Run: headless pygame with SDL's dummy video driver; simulated clock (each Clock.tick advances the game by its frame time, no real sleeping); random seed 0; keys injected as events and as key.get_pressed() state; no mouse input; restart key RETURN tapped at the start of phases 3 and 4.
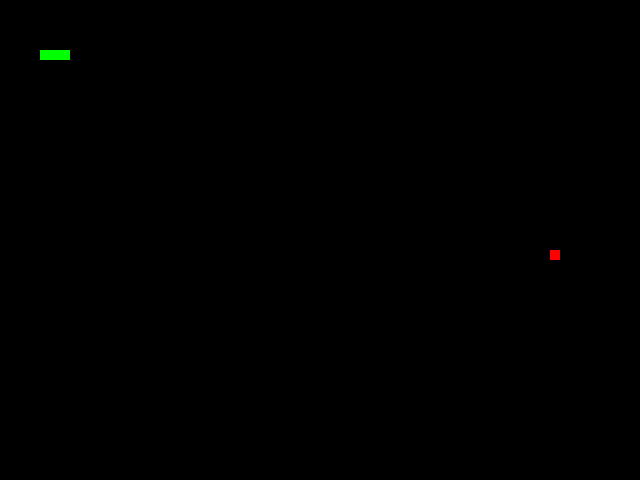
Frame 1 of 4 · flips 1–60 · no input
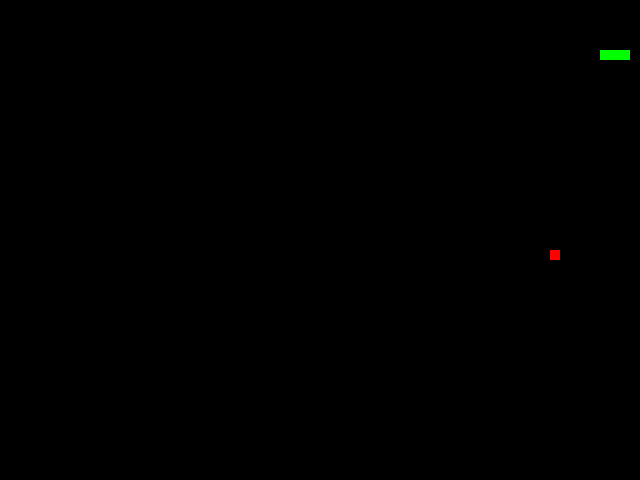
Frame 2 of 4 · flips 61–180 · tapped SPACE, RETURN · held RIGHT (→), D
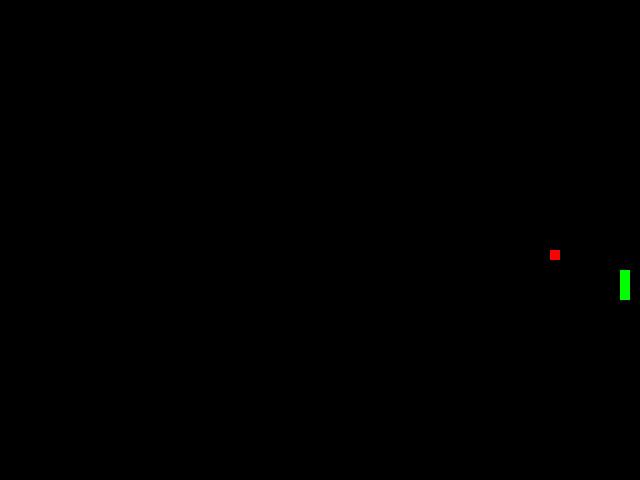
Frame 3 of 4 · flips 181–300 · tapped RETURN · held DOWN (↓), S
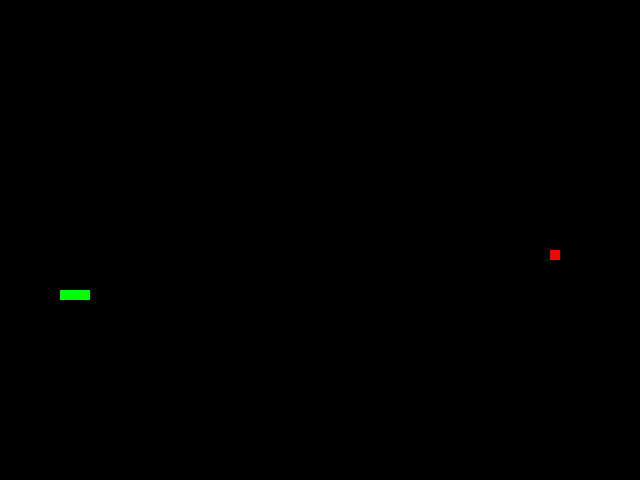
Frame 4 of 4 · flips 301–420 · tapped RETURN · held LEFT (←), A, UP (↑), W

The pygame program that drew these frames:

import pygame
import sys
import random

# Initialize Pygame
pygame.init()

# Set up the display
screen_width, screen_height = 640, 480
screen = pygame.display.set_mode((screen_width, screen_height))
pygame.display.set_caption('Snake Game')

# Define colors
black = (0, 0, 0)
green = (0, 255, 0)
red = (255, 0, 0)  # Color for the food
white = (255, 255, 255)  # Color for text

# Font for displaying text
font = pygame.font.SysFont(None, 48)

def show_game_over_screen():
    game_over_surface = font.render('Game Over!', True, white)
    game_over_rect = game_over_surface.get_rect()
    game_over_rect.midtop = (screen_width / 2, screen_height / 4)

    play_again_surface = font.render('Play Again', True, white)
    play_again_rect = play_again_surface.get_rect()
    play_again_rect.midtop = (screen_width / 2, screen_height / 2)

    quit_surface = font.render('Quit', True, white)
    quit_rect = quit_surface.get_rect()
    quit_rect.midtop = (screen_width / 2, screen_height / 1.5)

    screen.fill(black)
    screen.blit(game_over_surface, game_over_rect)
    screen.blit(play_again_surface, play_again_rect)
    screen.blit(quit_surface, quit_rect)
    pygame.display.flip()

    while True:
        for event in pygame.event.get():
            if event.type == pygame.QUIT:
                pygame.quit()
                sys.exit()
            if event.type == pygame.KEYDOWN:
                if event.key == pygame.K_UP or event.key == pygame.K_RETURN:
                    return True  # Play again
                if event.key == pygame.K_DOWN or event.key == pygame.K_ESCAPE:
                    return False  # Quit game

# Game initialization
def game_loop():
    # Snake properties
    snake_pos = [100, 50]
    snake_body = [[100, 50], [90, 50], [80, 50]]
    snake_color = green
    direction = 'RIGHT'
    change_to = direction

    # Food properties
    food_pos = [random.randrange(1, (screen_width // 10)) * 10, random.randrange(1, (screen_height // 10)) * 10]
    food_spawn = True
    food_color = red

    # Main game loop
    running = True
    while running:
        # Event handling
        for event in pygame.event.get():
            if event.type == pygame.QUIT:
                pygame.quit()
                sys.exit()
            if event.type == pygame.KEYDOWN:
                if event.key == pygame.K_UP and direction != 'DOWN':
                    change_to = 'UP'
                elif event.key == pygame.K_DOWN and direction != 'UP':
                    change_to = 'DOWN'
                elif event.key == pygame.K_LEFT and direction != 'RIGHT':
                    change_to = 'LEFT'
                elif event.key == pygame.K_RIGHT and direction != 'LEFT':
                    change_to = 'RIGHT'

        # Update the direction of the snake
        direction = change_to

        # Update the snake's position
        if direction == 'UP':
            snake_pos[1] -= 10
        elif direction == 'DOWN':
            snake_pos[1] += 10
        elif direction == 'LEFT':
            snake_pos[0] -= 10
        elif direction == 'RIGHT':
            snake_pos[0] += 10

        # Snake passing through walls
        snake_pos[0] = snake_pos[0] % screen_width
        snake_pos[1] = snake_pos[1] % screen_height

        # Snake body mechanism
        snake_body.insert(0, list(snake_pos))
        if snake_pos == food_pos:
            food_spawn = False
        else:
            snake_body.pop()

        # Food spawn
        if not food_spawn:
            food_pos = [random.randrange(1, (screen_width // 10)) * 10, random.randrange(1, (screen_height // 10)) * 10]
        food_spawn = True

                # Graphics
        screen.fill(black)
        for pos in snake_body:
            pygame.draw.rect(screen, snake_color, pygame.Rect(pos[0], pos[1], 10, 10))
        pygame.draw.rect(screen, food_color, pygame.Rect(food_pos[0], food_pos[1], 10, 10))
        
        # Updating the display
        pygame.display.flip()

        # Snake collision with itself
        for block in snake_body[1:]:
            if snake_pos == block:
                running = False
                break

        # Frame rate control
        pygame.time.Clock().tick(10)

    # Show the game over screen and wait for player's action
    return show_game_over_screen()

# Main game function
def main():
    while True:
        if game_loop():
            continue  # Restart the game
        else:
            break  # Exit the game

main()
